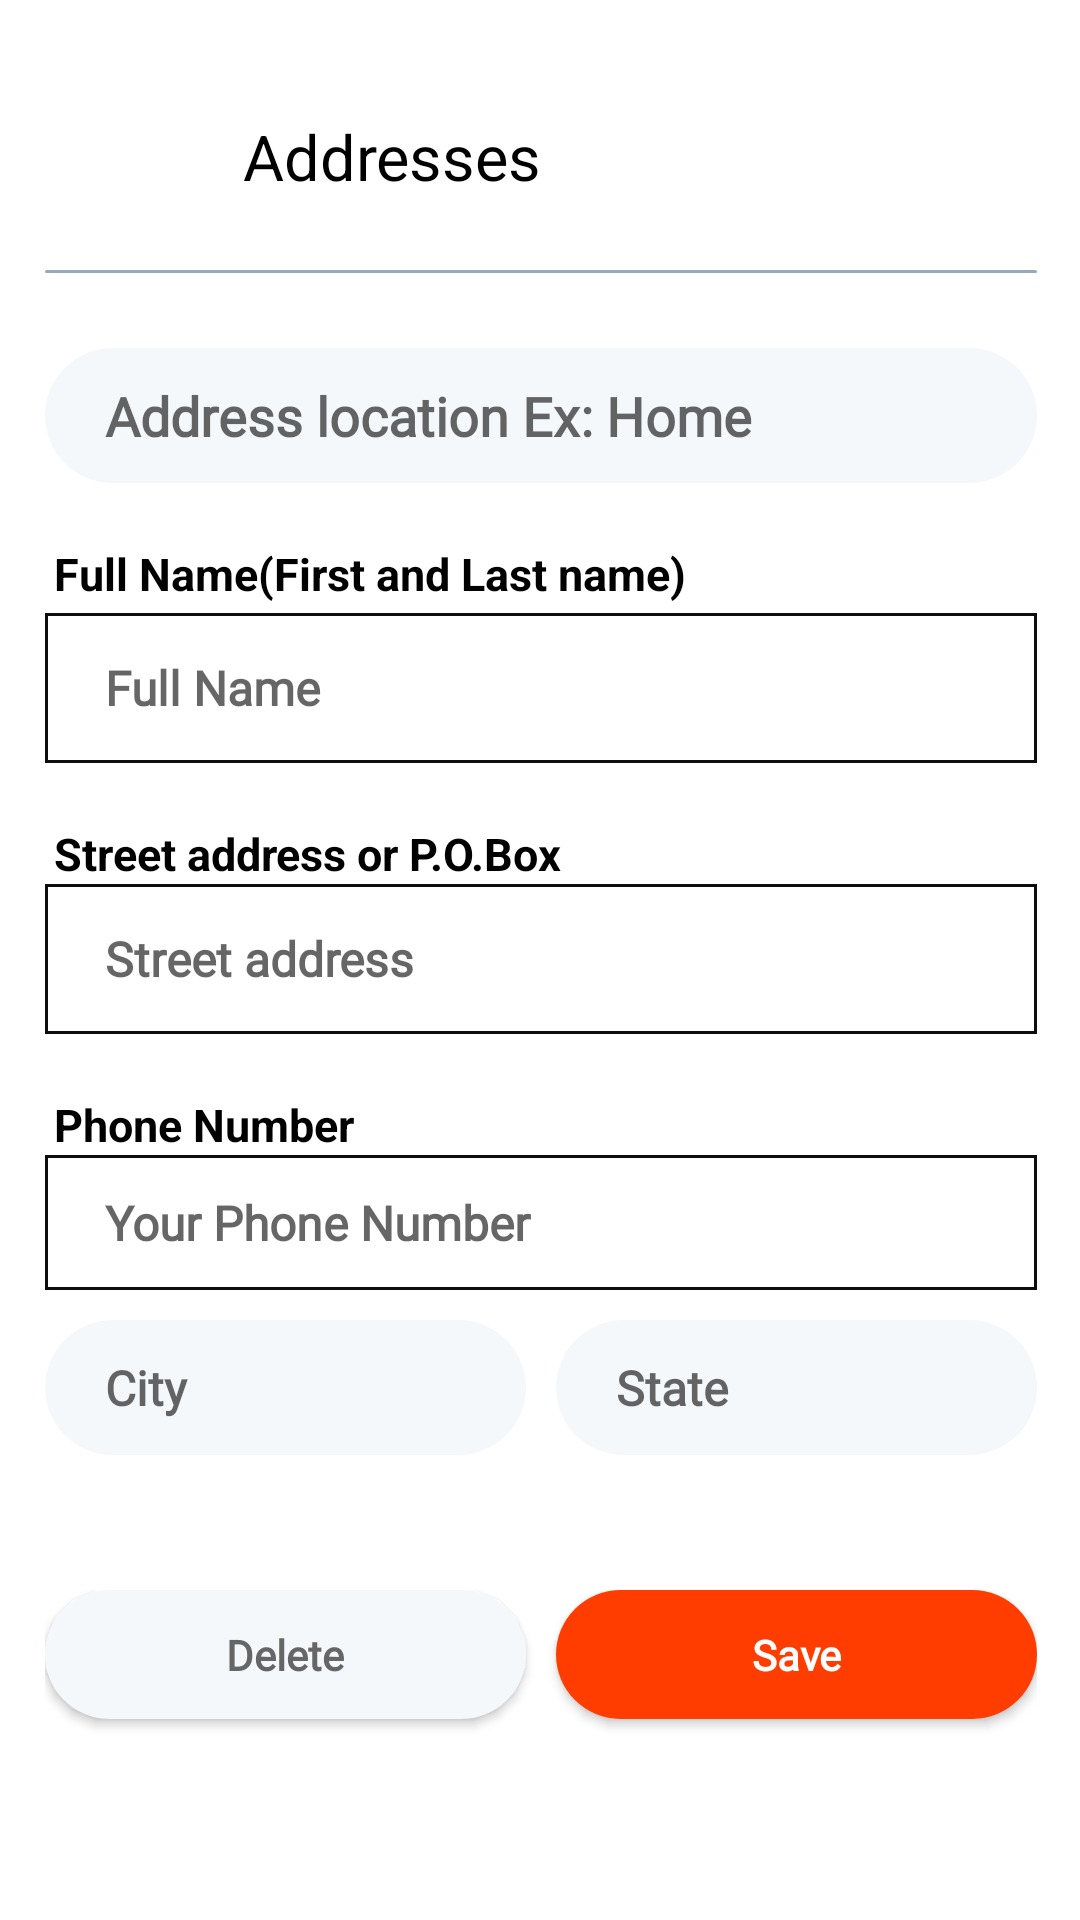

Produce the Android XML layout that renders to this screen, including the resource entries it uses.
<!-- AndroidManifest.xml: application theme Theme.Samani -->
<!-- res/layout/fragment_address.xml -->
<?xml version="1.0" encoding="utf-8"?>
<androidx.constraintlayout.widget.ConstraintLayout xmlns:android="http://schemas.android.com/apk/res/android"
    xmlns:app="http://schemas.android.com/apk/res-auto"
    android:layout_width="match_parent"
    android:layout_height="match_parent">

    <androidx.appcompat.widget.Toolbar
        android:id="@+id/toolbarAddresses"
        android:layout_width="0dp"
        android:layout_height="wrap_content"
        android:layout_marginTop="20dp"
        app:layout_constraintEnd_toEndOf="@id/guideline2"
        app:layout_constraintStart_toStartOf="@id/guideline1"
        app:layout_constraintTop_toBottomOf="@id/progressbarCart">

        <androidx.constraintlayout.widget.ConstraintLayout
            android:layout_width="match_parent"
            android:layout_height="match_parent">

            <ImageView
                android:id="@+id/imageAddressClose"
                android:layout_width="30dp"
                android:layout_height="30dp"
                android:src="@drawable/ic_close"
                android:scaleType="centerInside"
                app:layout_constraintBottom_toBottomOf="parent"
                app:layout_constraintStart_toStartOf="parent"
                app:layout_constraintTop_toTopOf="parent"
                app:tint="@color/black" />


            <TextView
                android:id="@+id/tvPaymentMethods"
                android:layout_width="wrap_content"
                android:layout_height="wrap_content"
                android:layout_marginStart="20dp"
                android:text="Addresses"
                android:textSize="21sp"
                android:textColor="@color/black"
                app:layout_constraintBottom_toBottomOf="@+id/imageAddressClose"
                app:layout_constraintStart_toEndOf="@id/imageAddressClose"
                app:layout_constraintTop_toTopOf="@+id/imageAddressClose" />

        </androidx.constraintlayout.widget.ConstraintLayout>
    </androidx.appcompat.widget.Toolbar>


    <View
        android:id="@+id/topLine"
        android:layout_width="0dp"
        android:layout_height="1dp"
        android:layout_marginTop="10dp"
        android:background="@drawable/white_background"
        android:backgroundTint="@color/g_blue_gray200"
        app:layout_constraintEnd_toEndOf="@id/guideline2"
        app:layout_constraintStart_toStartOf="@id/guideline1"
        app:layout_constraintTop_toBottomOf="@id/toolbarAddresses" />

    <EditText
        android:id="@+id/edAddressTitle"
        android:layout_width="0dp"
        android:layout_height="45dp"
        android:background="@drawable/white_background"
        android:fontFamily="@font/poppins_light"
        android:gravity="start|center_vertical"
        android:hint="Address location Ex: Home"
        android:paddingStart="20dp"
        android:paddingEnd="20dp"
        android:singleLine="true"
        android:textStyle="bold"
        app:layout_constraintEnd_toEndOf="@id/guideline2"
        app:layout_constraintStart_toStartOf="@id/guideline1"
        app:layout_constraintTop_toBottomOf="@+id/topLine"
        android:layout_marginTop="25dp"/>

    <TextView
        android:id="@+id/tvName"
        android:layout_width="0dp"
        android:layout_height="wrap_content"
        android:layout_marginTop="20dp"
        android:layout_marginStart="3dp"
        android:text="Full Name(First and Last name)"
        android:textColor="@color/black"
        android:textStyle="bold"
        android:textSize="15sp"
        app:layout_constraintTop_toBottomOf="@+id/edAddressTitle"
        app:layout_constraintEnd_toEndOf="@id/guideline2"
        app:layout_constraintStart_toStartOf="@id/guideline1"

        />

    <EditText
        android:id="@+id/edFullName"
        android:layout_width="0dp"
        android:layout_height="50dp"
        android:background="@drawable/edittext_background"
        android:fontFamily="@font/poppins_light"
        android:gravity="start|center_vertical"
        android:hint="Full Name"
        android:textSize="16sp"
        android:paddingStart="20dp"
        android:paddingEnd="20dp"
        android:singleLine="true"
        android:textStyle="bold"
        app:layout_constraintEnd_toEndOf="@id/guideline2"
        app:layout_constraintStart_toStartOf="@id/guideline1"
        app:layout_constraintTop_toBottomOf="@+id/tvName"
        android:layout_marginTop="3dp"/>

    <TextView
        android:id="@+id/tvStreet"
        android:layout_width="0dp"
        android:layout_height="wrap_content"
        android:layout_marginTop="20dp"
        android:layout_marginStart="3dp"
        android:text="Street address or P.O.Box"
        android:textColor="@color/black"
        android:textStyle="bold"
        android:textSize="15sp"
        app:layout_constraintTop_toBottomOf="@+id/edFullName"
        app:layout_constraintEnd_toEndOf="@id/guideline2"
        app:layout_constraintStart_toStartOf="@id/guideline1"

        />

    <EditText
        android:id="@+id/edStreet"
        android:layout_width="0dp"
        android:layout_height="50dp"
        android:background="@drawable/edittext_background"
        android:fontFamily="@font/poppins_light"
        android:gravity="start|center_vertical"
        android:hint="Street address"
        android:textSize="16sp"
        android:paddingStart="20dp"
        android:paddingEnd="20dp"
        android:singleLine="true"
        android:textStyle="bold"
        app:layout_constraintEnd_toEndOf="@id/guideline2"
        app:layout_constraintStart_toStartOf="@id/guideline1"
        app:layout_constraintTop_toBottomOf="@id/tvStreet" />

    <TextView
        android:id="@+id/tvPhoneNumber"
        android:layout_width="0dp"
        android:layout_height="wrap_content"
        android:layout_marginTop="20dp"
        android:text="Phone Number"
        android:layout_marginStart="3dp"
        android:textColor="@color/black"
        android:textStyle="bold"
        android:textSize="15sp"
        app:layout_constraintTop_toBottomOf="@+id/edStreet"
        app:layout_constraintEnd_toEndOf="@id/guideline2"
        app:layout_constraintStart_toStartOf="@id/guideline1"

        />


    <EditText
        android:id="@+id/edPhone"
        android:layout_width="0dp"
        android:layout_height="45dp"
        android:background="@drawable/edittext_background"
        android:fontFamily="@font/poppins_light"
        android:textSize="16sp"
        android:gravity="start|center_vertical"
        android:hint="Your Phone Number"
        android:paddingStart="20dp"
        android:paddingEnd="20dp"
        android:inputType="phone"
        android:singleLine="true"
        android:textStyle="bold"
        app:layout_constraintEnd_toStartOf="@+id/guideline2"
        app:layout_constraintStart_toStartOf="@+id/guideline1"
        app:layout_constraintTop_toBottomOf="@+id/tvPhoneNumber" />



    <LinearLayout
        android:id="@+id/linear"
        android:layout_width="0dp"
        android:layout_height="wrap_content"
        app:layout_constraintEnd_toEndOf="@id/guideline2"
        app:layout_constraintHorizontal_bias="0.484"
        app:layout_constraintStart_toStartOf="@id/guideline1"
        app:layout_constraintTop_toBottomOf="@+id/edPhone"
        android:orientation="horizontal">



        <EditText
            android:id="@+id/edCity"
            android:layout_width="378dp"
            android:layout_height="45dp"
            android:background="@drawable/white_background"
            android:fontFamily="@font/poppins_light"
            android:gravity="start|center_vertical"
            android:hint="City"
            android:textSize="16sp"
            android:paddingStart="20dp"
            android:paddingEnd="20dp"
            android:singleLine="true"
            android:textStyle="bold"
            android:layout_marginTop="10dp"
            android:layout_weight="1"
            android:layout_marginEnd="5dp" />

        <EditText
            android:id="@+id/edState"
            android:layout_width="378dp"
            android:layout_height="45dp"
            android:background="@drawable/white_background"
            android:fontFamily="@font/poppins_light"
            android:gravity="start|center_vertical"
            android:hint="State"
            android:textSize="16sp"
            android:paddingStart="20dp"
            android:paddingEnd="20dp"
            android:singleLine="true"
            android:textStyle="bold"
            android:layout_marginTop="10dp"
            android:layout_weight="1"
            android:layout_marginStart="5dp"/>

    </LinearLayout>

    <LinearLayout
        android:layout_width="0dp"
        android:layout_height="wrap_content"
        app:layout_constraintEnd_toEndOf="@id/guideline2"
        app:layout_constraintHorizontal_bias="1.0"
        app:layout_constraintStart_toStartOf="@id/guideline1"
        app:layout_constraintTop_toBottomOf="@id/linear"
        app:layout_constraintVertical_bias="0.494"
        android:layout_marginTop="45dp"
        android:orientation="horizontal">



        <androidx.appcompat.widget.AppCompatButton
            android:id="@+id/buttonDelelte"
            android:layout_width="0dp"
            android:layout_height="43dp"
            android:layout_marginBottom="20dp"
            android:background="@drawable/white_background"
            android:fontFamily="@font/poppins_regular"
            android:text="Delete"
            android:textStyle="bold"
            android:textAllCaps="false"
            android:textColor="@color/g_grey700"
            android:textSize="14sp"
            android:visibility="visible"
            android:layout_weight="1"
            android:layout_marginEnd="5dp"
            />

        <androidx.appcompat.widget.AppCompatButton
            android:id="@+id/buttonSave"
            android:layout_width="0dp"
            android:layout_height="43dp"
            android:layout_marginBottom="20dp"
            android:background="@drawable/white2_background"
            android:fontFamily="@font/poppins_regular"
            android:text="Save"
            android:textStyle="bold"
            android:backgroundTint="@color/btn_clr2"
            android:textAllCaps="false"
            android:textColor="@color/white"
            android:textSize="14sp"
            android:visibility="visible"
            android:layout_weight="1"
            android:layout_marginStart="5dp"
            />

    </LinearLayout>


    <com.google.android.material.progressindicator.LinearProgressIndicator
        android:id="@+id/progressbarCart"
        android:layout_width="match_parent"
        android:layout_height="wrap_content"
        android:indeterminate="true"
        android:visibility="invisible"
        app:layout_constraintTop_toTopOf="parent"
        app:layout_constraintStart_toStartOf="parent"
        app:layout_constraintEnd_toEndOf="parent"
        android:layout_marginBottom="45dp" />

    <androidx.constraintlayout.widget.Guideline
        android:id="@+id/guideline1"
        android:layout_width="wrap_content"
        android:layout_height="wrap_content"
        android:orientation="vertical"
        app:layout_constraintGuide_percent="0.04136253" />

    <androidx.constraintlayout.widget.Guideline
        android:id="@+id/guideline2"
        android:layout_width="wrap_content"
        android:layout_height="wrap_content"
        android:orientation="vertical"
        app:layout_constraintGuide_percent="0.96" />

</androidx.constraintlayout.widget.ConstraintLayout>
<!-- resources referenced by this layout -->
<resources>
  <color name="black">#FF000000</color>
  <color name="btn_clr2">#FF3D00</color>
  <color name="g_blue_gray200">#97AABD</color>
  <color name="g_grey700">#666666</color>
  <color name="white">#FFFFFFFF</color>
  <!-- drawable edittext_background (drawable) -->
  <shape xmlns:android="http://schemas.android.com/apk/res/android">
      <solid android:color="#FFFFFF" /> 
      <corners android:radius="0dp" /> 
      <stroke
          android:color="#0E0D0E"
          android:width="1dp" />
  
  </shape>
  <!-- drawable white2_background (drawable) -->
  <shape android:shape="rectangle" xmlns:android="http://schemas.android.com/apk/res/android">
      <solid android:color="@color/g_card_background"/>
      <corners android:radius="30dp" />
  
  </shape>
  <!-- drawable white_background (drawable) -->
  <?xml version="1.0" encoding="utf-8"?>
  <shape android:shape="rectangle" xmlns:android="http://schemas.android.com/apk/res/android">
      <solid android:color="#F5F8FA" />
      <corners android:radius="60dp"/>
  
  </shape>
  <style name="Theme.Samani" parent="Theme.MaterialComponents.Light.NoActionBar">
          
          <item name="colorPrimary">@color/teal_700</item>
          <item name="colorPrimaryVariant">@color/teal_200</item>
          <item name="colorOnPrimary">@color/white</item>
          
          <item name="colorSecondary">@color/teal_200</item>
          <item name="colorSecondaryVariant">@color/teal_700</item>
          <item name="colorOnSecondary">@color/black</item>
          
          <item name="android:statusBarColor">#63B1AA</item>
          
      </style>
  <color name="g_card_background">#FAFDFF</color>
  <color name="teal_700">#FF018786</color>
  <color name="teal_200">#FF03DAC5</color>
</resources>
